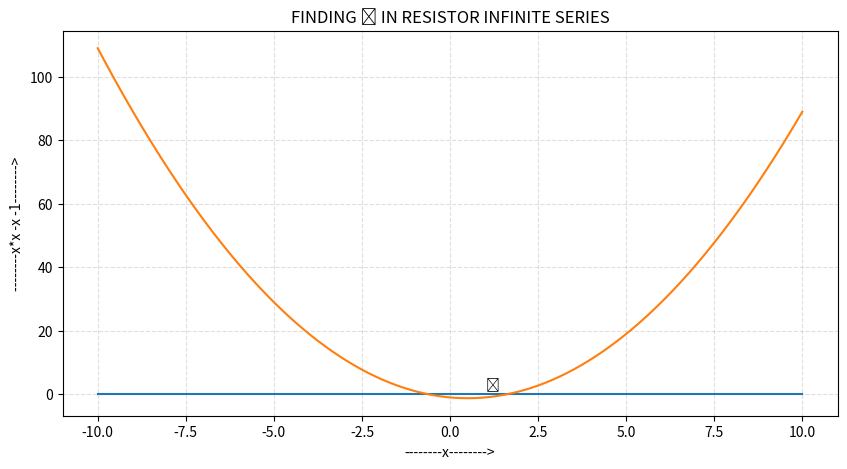

The script that saved this image:
import numpy as np
import matplotlib.pyplot as plt

#defining x and y
x= np.linspace(-10, 10, 100)
y= x*x -x -1

#assigning the plotsize
fig = plt.figure(figsize = (10, 5))

#plot parameters
plt.plot(x,x*0,linestyle ='-')
plt.plot(x,y)
plt.annotate('ɸ',(1,1.6180355))
plt.grid(alpha = .4,linestyle ='--')
plt.xlabel('--------x-------->')
plt.ylabel('--------x*x -x -1-------->')
plt.title('FINDING ɸ IN RESISTOR INFINITE SERIES')
plt.show()
